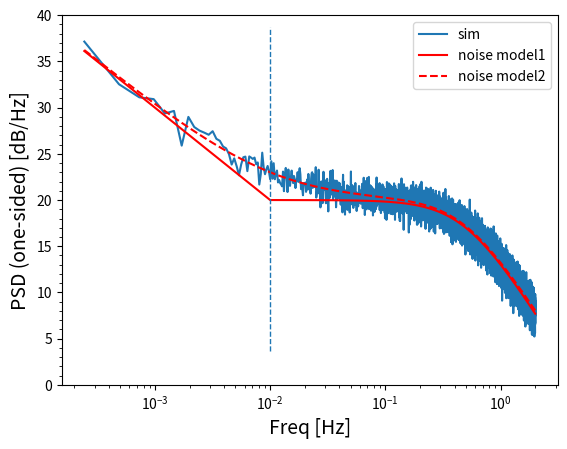

Python code for this plot: (Note: this script raises an exception after producing the figure.)
#! /usr/bin/env python3
# -*- coding: utf-8 -*-
# ---------------------------------------------------------------------------
# [File Name]    : pink_white_lpf.py
# ---------------------------------------------------------------------------
import numpy as np
from scipy import fftpack
from scipy import signal
import matplotlib.pyplot as plt
'''
[Purpose]
下記サイトのコードを参考にPink Noise(1/f)を生成．
https://gist.github.com/zonca/979729
データ数がLとFsplで決まるように変更を加えている．
[History]
 1.00 pink_white.pyのver3.00からfork.
      White Noiseの折り返しなし．高域(F0)でWhite Noise減衰．
'''


def main():
    Fspl     = 4          # [Hz] Sampling Freq
    Alpha    = .5         # Slope of Pink Noise(0.5でFlicker Noise)
    # L        = 2**14    # Down Sample後のデータ数(for fft)
    L        = 2**14 * 16 # Down Sample後のデータ数(for welch)
    t        = np.arange(0, 1024 + L/Fspl, 1 / Fspl)
    Pw_sim_dB = 20        # PSD by Spice Sim at white. (one-sided) [dB/Hz]
    F0      = 0.5         # Noise Band Width by Spice Sim
    Ffli    = 10**(-3)    # probing frequency of flicker noise
    Pf_sim_dB = 30        # PSD by Sim at Ffli. (one-sided) [dB/Hz]

    # Spice Sim結果からWhite Noise成分のσを算出
    Pw_sim   = 10**(Pw_sim_dB / 10) # [V**2/Hz]
    sigmaWhi = np.sqrt(Pw_sim * Fspl / 2)  # White Noise σ．np.random.normalで使用

    # FsplでサンプリングしたときのWhite Noiseの高さ(Pw)
    Pw = Pw_sim

    # コーナー周波数
    Pf_sim = 10**(Pf_sim_dB / 10) # [V**2/Hz]
    Knee = Pf_sim / Pw * Ffli     # Corner Freq

    print('sigmaWhi = {0:.3f}'.format(sigmaWhi))
    print('Knee = {0:e}'.format(Knee))

    # %% generate white noise in time domain
    wn = np.random.normal(0., sigmaWhi, len(t))

    # %% FFT
    Swhi = fftpack.fft(wn)
    fre = fftpack.fftfreq(len(t), d=1./Fspl)

    # %% shaping in freq domain
    Spink = Swhi * pinkLpfShaping(fre, Knee, Alpha, F0)

    # %% Inverse-FFT
    Tpink_re_im = fftpack.ifft(Spink)
    Tpink  = np.real(Tpink_re_im) # 虚部(位相)の情報は現実世界のノイズには載らないので無視

    # %% Calculating PSD by welch
    NFFT = 2**nextpow2minus1(len(Tpink))
    Tfft = Tpink[-int(NFFT):]
    freq, Pxx = signal.welch(x=Tfft, fs=Fspl, window='boxcar',
                             nperseg=2**14, noverlap=None,  # 50% overlap
                             nfft=None, detrend='constant',  # constant,linear
                             return_onesided=True)

    # %% plot
    plotFreq(Pxx, freq, Knee, Alpha, sigmaWhi, Fspl, F0)


def nextpow2(L):
    """
    :param TYPE L: データ数
    :rtype: 指定値以上の最小の 2 のべき乗の指数(2**m_iはL以上になる)
    """
    m_f = np.log2(L)
    m_i = np.ceil(m_f)
    return int(m_i)


def nextpow2minus1(L):
    """
    :param TYPE L: データ数
    :rtype: 指定値以下の最大の 2 のべき乗の指数(2**m_iはL以下になる)
    """
    m_f = np.log2(L)
    m_i = np.floor(m_f)
    return int(m_i)


def pinkShapingTwoside(f, knee, alpha):
    """
    kneeよりも低周波は1/f**(-alpha)，kneeよりも高周波は1となる1d-arrayを返す．
    :param TYPE f: FFT(fftfreq)の結果，返ってきた周波数．
                   [0, Δf, 2Δf, ..., Fs/2-Δf, -Fs/2, -Fs/2+Δf, ..., -Δf]
    :param TYPE knee: Corner Freq [Hz]
    :param TYPE alpha: Slope of Pink Noise
    :rtype: TYPE
    """
    desc = np.ones_like(f)
    # f[0] = 0なのでそのまま**(-alpha)すると0除算warningが出る．よって除外．
    # for positive frequency
    desc[1:][(f[1:] < knee) & (f[1:] > 0)] = (f[1:][(f[1:] < knee) & (f[1:] > 0)] / knee)**(-alpha)
    # for negative frequency
    desc[1:][(f[1:] > -knee) & (f[1:] < 0)] = np.abs((f[1:][(f[1:] > -knee) & (f[1:] < 0)]) / knee)**(-alpha)
    return desc


def pinkShapingOneside(f, knee, alpha):
    """
    Plot時のNoise Model線を作るための関数．
    kneeよりも低周波は1/f**(-alpha)，kneeよりも高周波は1となる1d-arrayを返す．
    :param TYPE f: FFT(fftfreq)の結果，返ってきた周波数．
                   ただし，f[-1] = -Fs/2 を Fs/2 へ置き換えたものを想定．
                   [0, Δf, 2Δf, ..., Fs/2-Δf, Fs/2]
    :param TYPE knee: Corner Freq [Hz]
    :param TYPE alpha: Slope of Pink Noise
    :rtype: TYPE
    """
    desc = np.ones_like(f)
    # f[0] = 0なのでそのまま**(-alpha)すると0除算warningが出る．よって除外．
    desc[1:][f[1:] < knee] = np.abs((f[1:][f[1:] < knee] / knee)**(-alpha))
    return desc


def pinkLpfShaping(f, knee, alpha, F0):
    """
    one-side, two-side表現のどちらにも適用可能．
    pinkShapingTwoside()だとf=knee付近の盛り上がりが再現できないためこちらを使う．
    kneeよりも低周波は1/f**(-alpha)，kneeよりも高周波は1となる1d-arrayを返す．
    :param TYPE f: FFT(fftfreq)の結果，返ってきた周波数．
                   [0, Δf, 2Δf, ..., Fs/2-Δf, -Fs/2, -Fs/2+Δf, ..., -Δf]
    :param TYPE knee: Corner Freq [Hz]
    :param TYPE alpha: Slope of Pink Noise
    :param TYPE F0: Cut-off freq of LPF [Hz]
    :rtype: TYPE
    """
    # LPF shaping
    desc_lpf = F0 / np.sqrt(F0**2 + f**2)

    desc_f   = np.ones_like(f)
    desc_all = np.ones_like(f)

    # Pink shaping
    # f[0] = 0なのでそのまま**(-alpha)すると0除算warningが出る．よって除外．
    # f = knee [Hz]を基準(x1)にしてFlickerを生成．
    desc_f[1:] = (np.abs(f[1:]) / knee)**(-alpha)
    # White w/ LPFとFlickerの√2乗和で全体のノイズシェイピング倍率を生成．
    desc_all[1:] = np.sqrt(desc_lpf[1:]**2 + desc_f[1:]**2)
    return desc_all


def pinkLpfShapingTwoside(f, knee, alpha, F0):
    """
    kneeよりも低周波は1/f**(-alpha)，kneeよりも高周波は1となる1d-arrayを返す．
    :param TYPE f: FFT(fftfreq)の結果，返ってきた周波数．
                   [0, Δf, 2Δf, ..., Fs/2-Δf, -Fs/2, -Fs/2+Δf, ..., -Δf]
    :param TYPE knee: Corner Freq [Hz]
    :param TYPE alpha: Slope of Pink Noise
    :param TYPE F0: Cut-off freq of LPF [Hz]
    :rtype: TYPE
    """
    # LPF shaping
    desc = np.ones_like(f)
    desc = F0 / np.sqrt(F0**2 + f**2)

    # Pink shaping
    # f[0] = 0なのでそのまま**(-alpha)すると0除算warningが出る．よって除外．
    # for positive frequency
    desc[1:][(f[1:] < knee) & (f[1:] > 0)] = (f[1:][(f[1:] < knee) & (f[1:] > 0)] / knee)**(-alpha)
    # for negative frequency
    desc[1:][(f[1:] > -knee) & (f[1:] < 0)] = np.abs((f[1:][(f[1:] > -knee) & (f[1:] < 0)]) / knee)**(-alpha)

    return desc


def pinkLpfShapingOneside(f, knee, alpha, F0):
    """
    Plot時のNoise Model線を作るための関数．
    kneeよりも低周波は1/f**(-alpha)，kneeよりも高周波は1となる1d-arrayを返す．
    :param TYPE f: FFT(fftfreq)の結果，返ってきた周波数．
                   [0, Δf, 2Δf, ..., Fs/2-Δf, -Fs/2, -Fs/2+Δf, ..., -Δf]
    :param TYPE knee: Corner Freq [Hz]
    :param TYPE alpha: Slope of Pink Noise
    :param TYPE F0: Cut-off freq of LPF [Hz]
    :rtype: TYPE
    """
    desc = np.ones_like(f)
    # LPF shaping
    desc = F0 / np.sqrt(F0**2 + f**2)
    # Pink shaping
    # f[0] = 0なのでそのまま**(-alpha)すると0除算warningが出る．よって除外．
    desc[1:][f[1:] < knee] = np.abs((f[1:][f[1:] < knee] / knee)**(-alpha))
    return desc


def plotFreq(Pxx, freq, Knee, Alpha, sigmaWhi, Fspl, F0):
    """
    DC(freq[0], Pxx[0])は除外してプロットする．
    """
    # plt.close('all')
    fig1 = plt.figure(num=1)
    plt.clf()
    ax1 = fig1.add_subplot(111)

    # %% measured
    PSDpink = 10 * np.log10(Pxx)
    ax1.semilogx(freq[1:], PSDpink[1:], label='sim')
    Pxx_whi = Pxx[freq > Knee]
    PSDpink_whi_ave = 10 * np.log10(np.sum(Pxx_whi) / len(Pxx_whi))
    print('Measured PSD in white noise = {0:.3f} [dB]'.format(PSDpink_whi_ave))

    # %% theory
    PSDtheo1 = 10 * np.log10(pinkLpfShapingOneside(freq, Knee, Alpha, F0)**2 * 2*sigmaWhi**2 / Fspl)
    ax1.semilogx(freq[1:], PSDtheo1[1:], 'r',label='noise model1')
    # print('Theoretical PSDwhi noise floor = {0:.3f} [dB]'.format(PSDtheo1[-1]))

    PSDtheo2 = 10 * np.log10(pinkLpfShaping(freq, Knee, Alpha, F0)**2 * 2*sigmaWhi**2 / Fspl)
    ax1.semilogx(freq[1:], PSDtheo2[1:], '--', color='r',label='noise model2')

    # %% decoration
    ax1.vlines(Knee, *plt.ylim(), linestyles='dashed', lw=1)
    ax1.set_xlabel('Freq [Hz]', fontsize=14)
    ax1.set_ylabel('PSD (one-sided) [dB/Hz]', fontsize=14)
    ax1.set_ylim([0, 40])
    # ax1.set_title('Amplitude spectrum')
    ax1.legend(loc='best')
    ax1.minorticks_on()
    ax1.grid(b=True, which='major', color='k', linestyle=':')
    ax1.grid(b=True, which='minor', color='k', linestyle=':', alpha=0.3)

    fig1.tight_layout()
    fig1.savefig('pink_white_lpf.png')
    plt.show(block=False)


if __name__ == '__main__':
    main()
